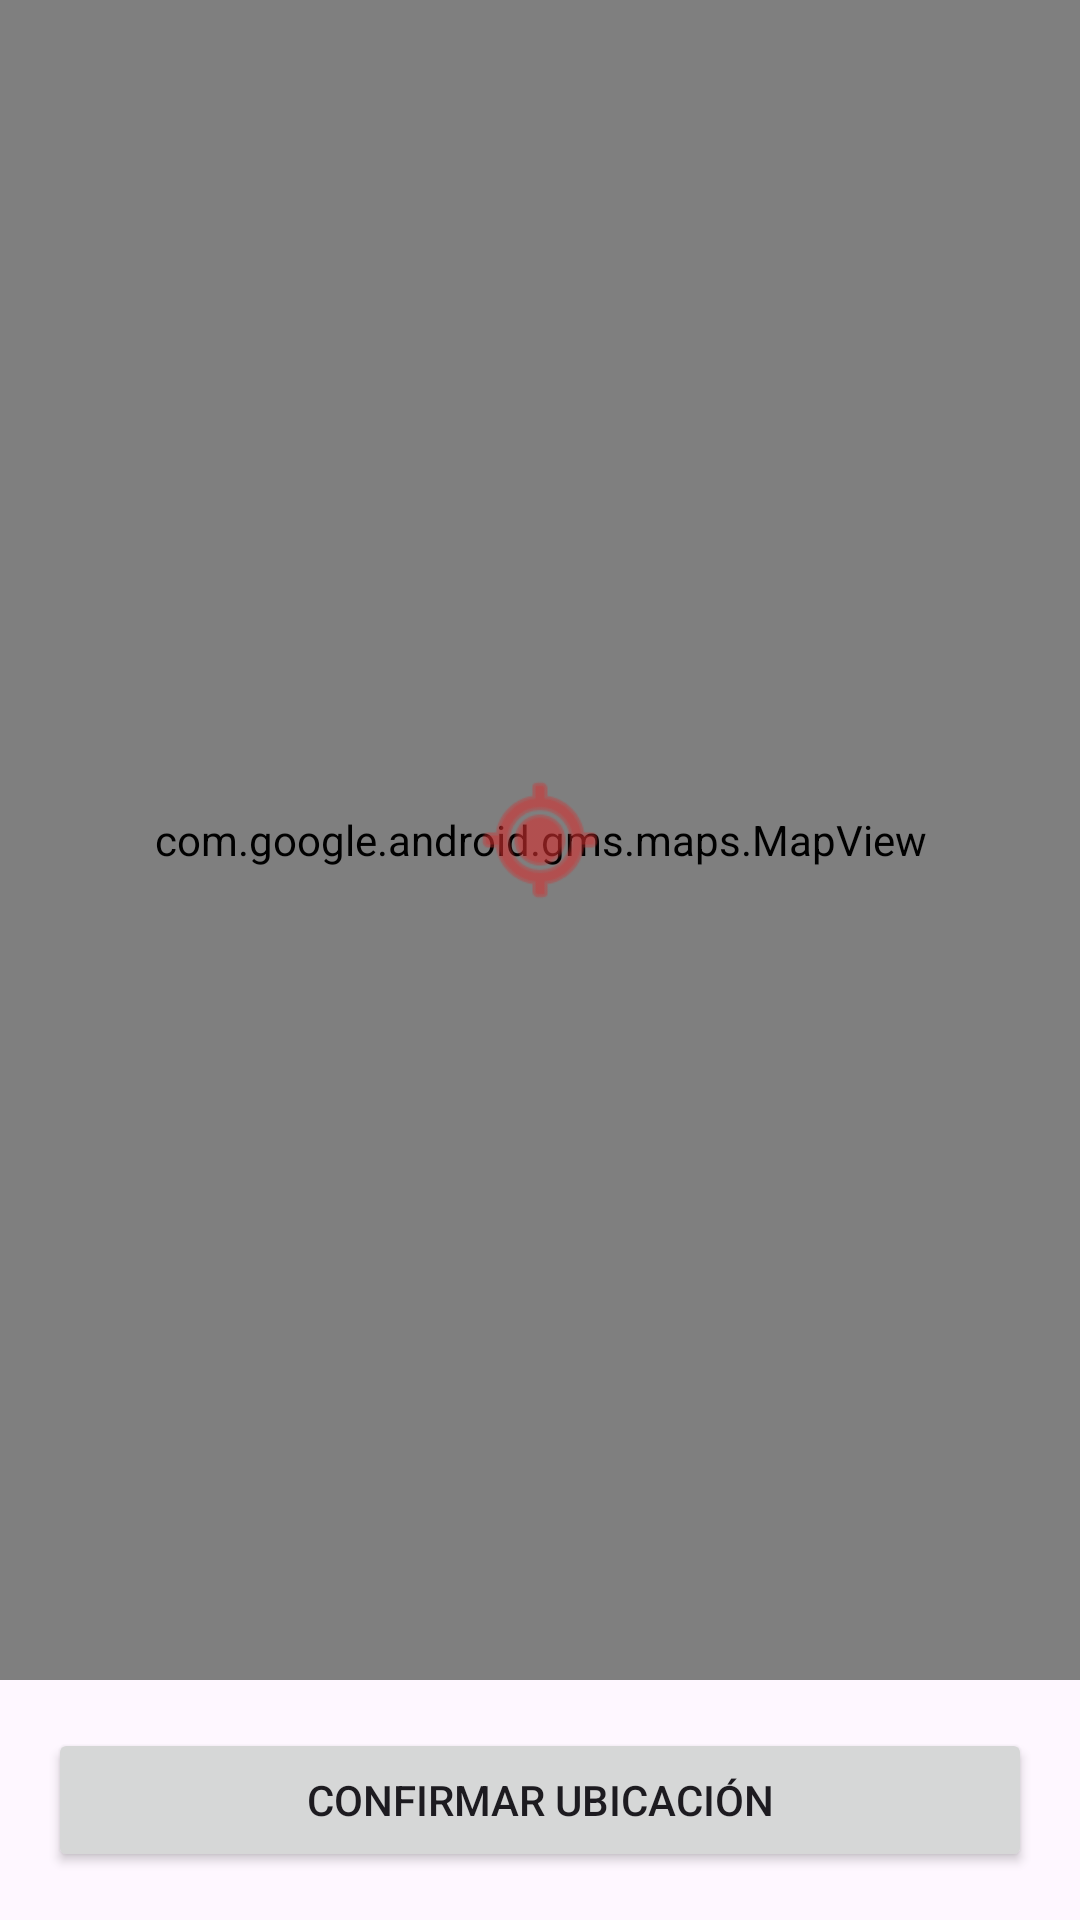

Here is an Android app screen rendered from its layout file. Give the layout XML and the strings, colors and styles it references.
<!-- AndroidManifest.xml: application theme Theme.ProyecFclientes -->
<!-- res/layout/fragment_seleccionar_ubicacion.xml -->
<?xml version="1.0" encoding="utf-8"?>
<androidx.constraintlayout.widget.ConstraintLayout
    xmlns:android="http://schemas.android.com/apk/res/android"
    xmlns:app="http://schemas.android.com/apk/res-auto"
    android:layout_width="match_parent"
    android:layout_height="match_parent">

    <com.google.android.gms.maps.MapView
        android:id="@+id/mapView"
        android:layout_width="0dp"
        android:layout_height="0dp"
        app:layout_constraintTop_toTopOf="parent"
        app:layout_constraintBottom_toTopOf="@+id/btnConfirmarUbicacion"
        app:layout_constraintStart_toStartOf="parent"
        app:layout_constraintEnd_toEndOf="parent"/>

    
    <ImageView
        android:id="@+id/ivPinUbicacion"
        android:layout_width="48dp"
        android:layout_height="48dp"
        android:src="@android:drawable/ic_menu_mylocation"
        android:tint="#D32F2F"
        android:layout_gravity="center"
        app:layout_constraintTop_toTopOf="@id/mapView"
        app:layout_constraintBottom_toBottomOf="@id/mapView"
        app:layout_constraintStart_toStartOf="@id/mapView"
        app:layout_constraintEnd_toEndOf="@id/mapView"/>

    <Button
        android:id="@+id/btnConfirmarUbicacion"
        android:layout_width="0dp"
        android:layout_height="wrap_content"
        android:text="Confirmar ubicación"
        app:layout_constraintTop_toBottomOf="@id/mapView"
        app:layout_constraintBottom_toBottomOf="parent"
        app:layout_constraintStart_toStartOf="parent"
        app:layout_constraintEnd_toEndOf="parent"
        android:layout_margin="16dp"/>

</androidx.constraintlayout.widget.ConstraintLayout>
<!-- resources referenced by this layout -->
<resources>
  <style name="Theme.ProyecFclientes" parent="Base.Theme.ProyecFclientes" />
  <style name="Base.Theme.ProyecFclientes" parent="Theme.Material3.DayNight.NoActionBar">
          
          
      </style>
</resources>
